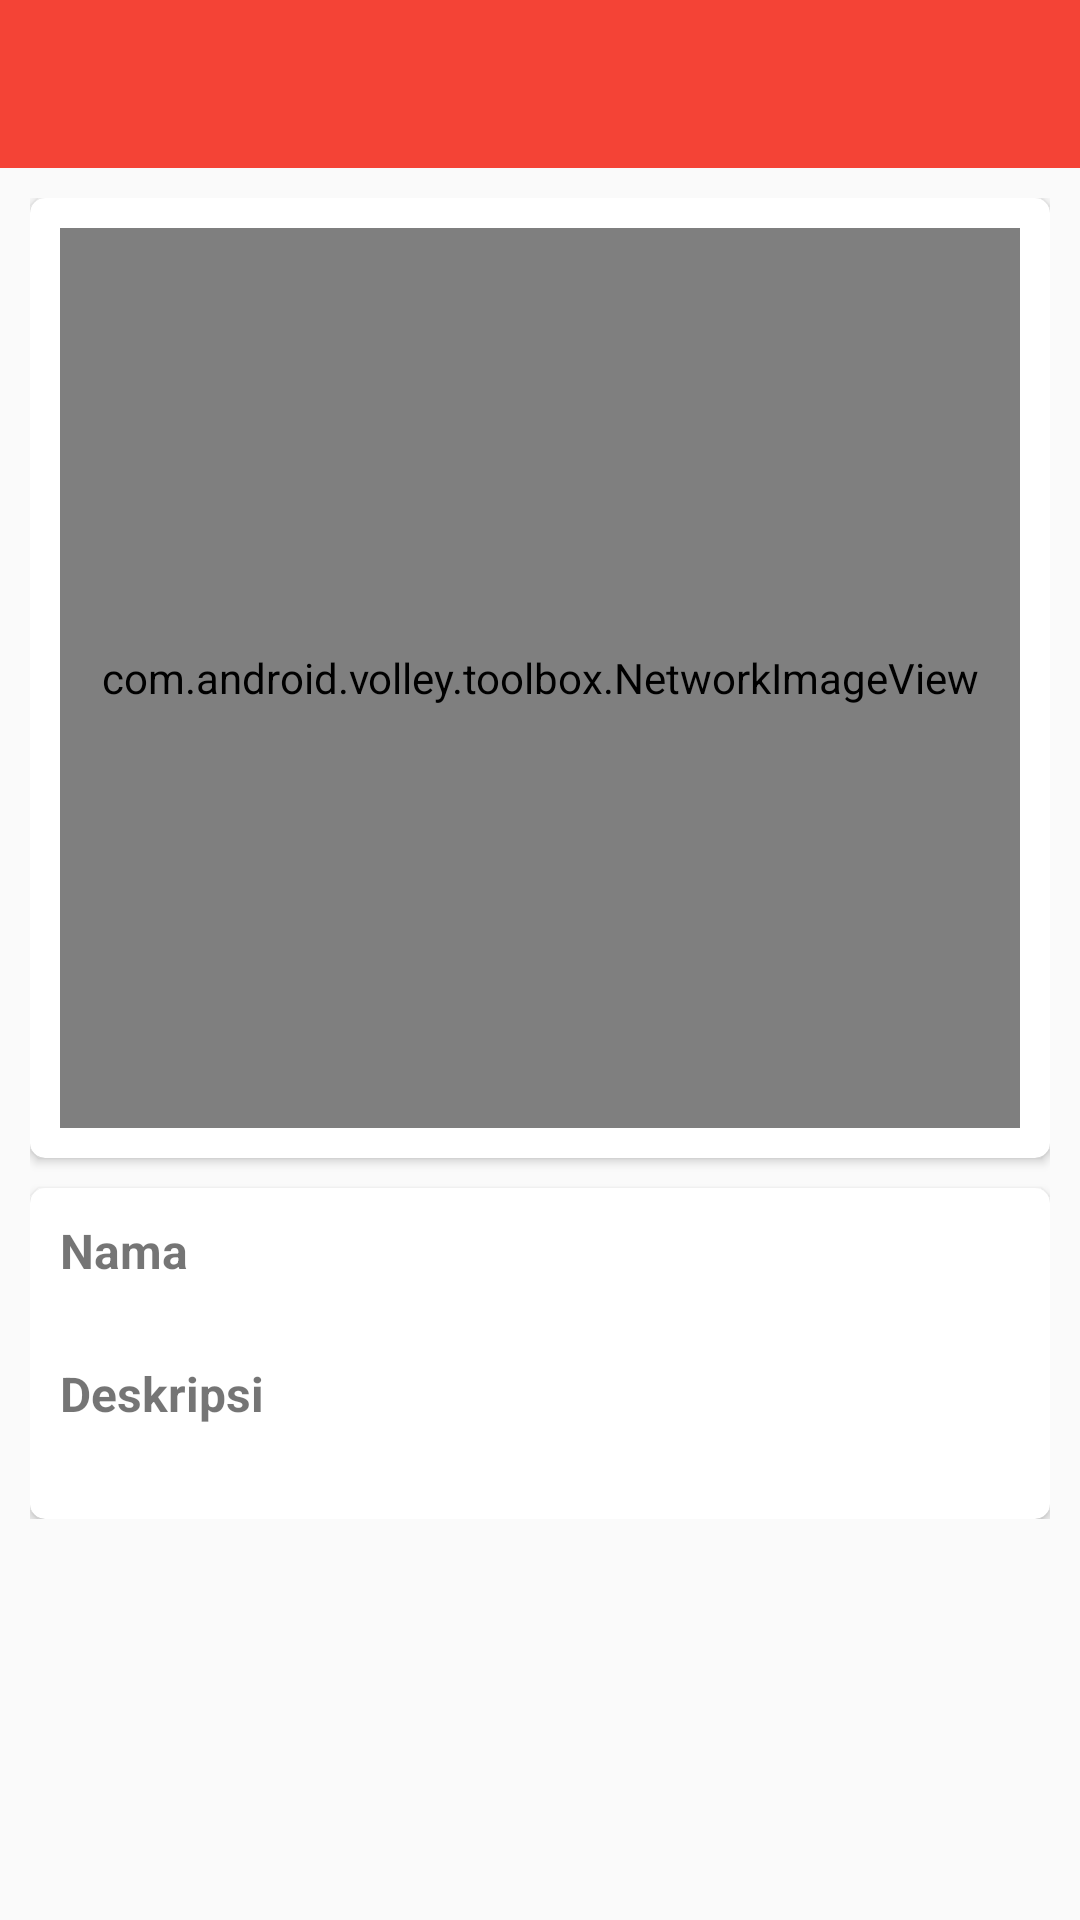

Reconstruct the res/layout file that produces this screen, plus the resources it refers to.
<!-- AndroidManifest.xml: application theme AppTheme -->
<!-- res/layout/activity_detail_testimonial.xml -->
<?xml version="1.0" encoding="utf-8"?>
<RelativeLayout xmlns:android="http://schemas.android.com/apk/res/android"
    xmlns:tools="http://schemas.android.com/tools"
    android:layout_width="match_parent"
    android:layout_height="match_parent"
    xmlns:app="http://schemas.android.com/apk/res-auto"
    xmlns:card_view="http://schemas.android.com/apk/res-auto"
    tools:context="wad.wan.murahamatdistro.DetailTestimonialActivity"
    android:background="@color/viewBg">
    
        
        
        
        
        <android.support.v7.widget.Toolbar
            android:id="@+id/toolbar"
            android:layout_width="match_parent"
            android:layout_height="?attr/actionBarSize"
            android:background="?attr/colorPrimary"
            app:popupTheme="@style/AppTheme.PopupOverlay" />

    
    <ScrollView
        android:layout_below="@+id/toolbar"
        android:layout_width="match_parent"
        android:layout_height="wrap_content">
        <LinearLayout
            android:orientation="vertical"
            android:padding="10dp"
            android:layout_width="match_parent"
            android:layout_height="wrap_content">
            <android.support.v7.widget.CardView
                android:elevation="3dp"
                android:layout_gravity="center"
                card_view:cardCornerRadius="5dp"
                android:layout_marginBottom="10dp"
                android:layout_width="match_parent"
                android:layout_height="wrap_content">
                <LinearLayout
                    android:orientation="vertical"
                    android:padding="10dp"
                    android:layout_width="match_parent"
                    android:layout_height="wrap_content">
                    <EditText
                        android:id="@+id/text_id"
                        android:visibility="gone"
                        android:layout_width="match_parent"
                        android:layout_height="wrap_content" />
                    
                        
                        
                        
                        
                        
                    <com.android.volley.toolbox.NetworkImageView
                        android:id="@+id/thumbnail"
                        android:layout_width="match_parent"
                        android:layout_height="300dp"
                        android:layout_gravity="center"
                        android:scaleType="fitXY"/>
                </LinearLayout>
            </android.support.v7.widget.CardView>

            <android.support.v7.widget.CardView
                android:layout_width="match_parent"
                android:layout_height="wrap_content"
                android:elevation="3dp"
                android:layout_gravity="center"
                card_view:cardCornerRadius="5dp">
                <LinearLayout
                    android:orientation="vertical"
                    android:padding="10dp"
                    android:layout_width="match_parent"
                    android:layout_height="wrap_content">
                    <TextView
                        android:layout_width="match_parent"
                        android:layout_height="wrap_content"
                        android:text="Nama"
                        android:textStyle="bold"
                        android:textSize="16sp"
                        android:layout_marginBottom="2dp"/>
                    <TextView
                        android:id="@+id/edittext_nama"
                        android:layout_width="match_parent"
                        android:layout_height="wrap_content"
                        android:layout_marginBottom="5dp"/>
                    <TextView
                        android:textStyle="bold"
                        android:layout_marginBottom="2dp"
                        android:layout_width="match_parent"
                        android:layout_height="wrap_content"
                        android:textSize="16sp"
                        android:text="Deskripsi"/>
                    <TextView
                        android:id="@+id/edittext_deskripsi"
                        android:layout_width="match_parent"
                        android:layout_height="wrap_content"/>
                </LinearLayout>
            </android.support.v7.widget.CardView>

        </LinearLayout>
    </ScrollView>
</RelativeLayout>
<!-- resources referenced by this layout -->
<resources>
  <style name="AppTheme.AppBarOverlay" parent="ThemeOverlay.AppCompat.Dark.ActionBar" />
  <style name="AppTheme.PopupOverlay" parent="ThemeOverlay.AppCompat.Light" />
  <style name="AppTheme" parent="Theme.AppCompat.Light.NoActionBar">
          
          <item name="colorPrimary">@color/colorPrimary</item>
          <item name="colorPrimaryDark">@color/colorPrimaryDark</item>
          <item name="colorAccent">@color/colorAccent</item>
          <item name="colorControlNormal">@color/colorControlNormal</item>
      </style>
  <color name="colorPrimary">#F44336</color>
  <color name="colorPrimaryDark">#D32F2F</color>
  <color name="colorAccent">#FF9800</color>
</resources>
